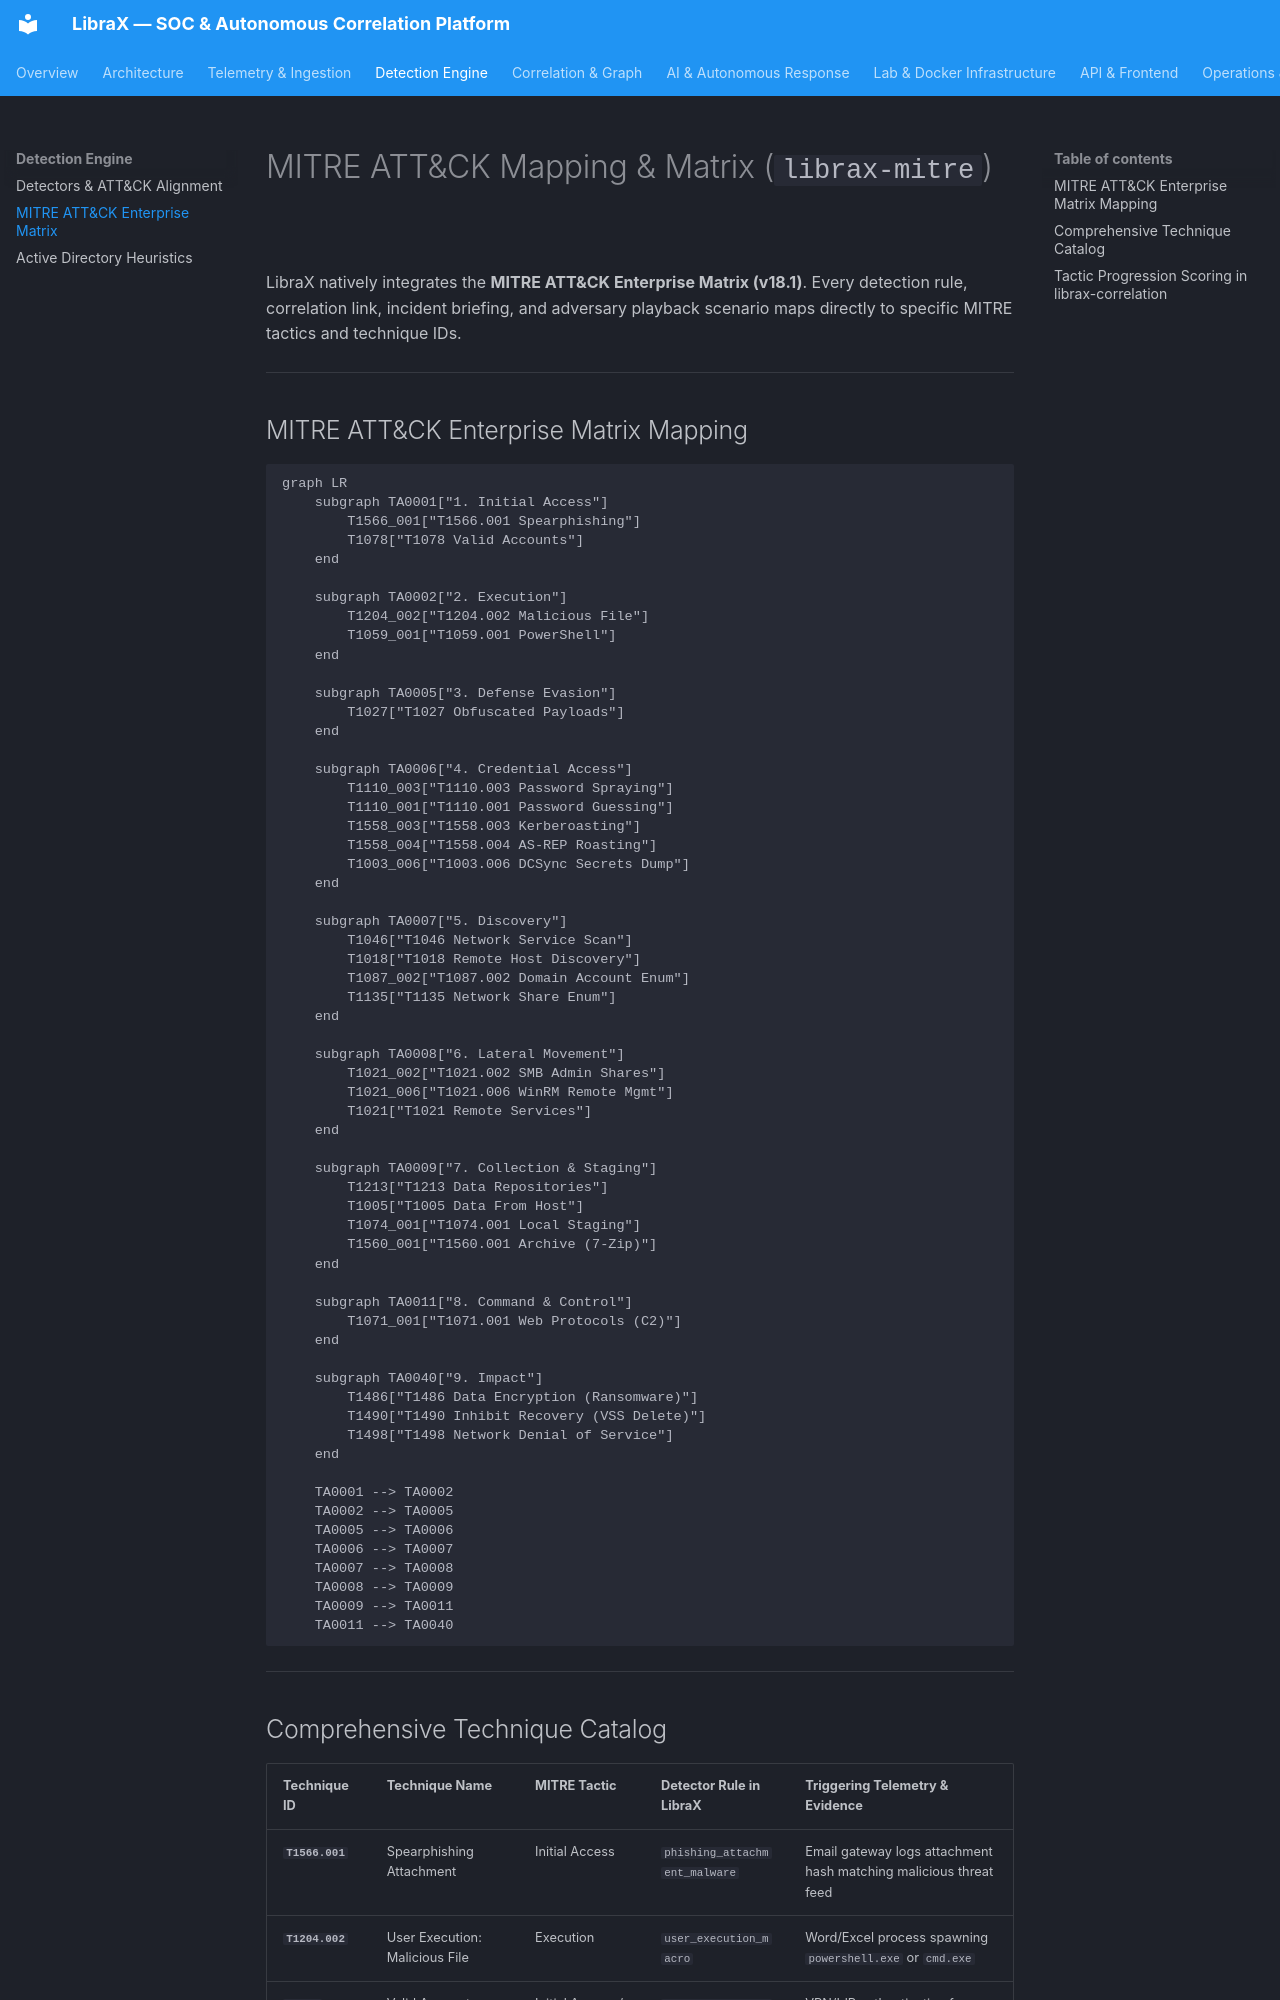

repository: CodeStartUp/LibraX · page: detection/mitre-matrix/index.html · generator: mkdocs

# MITRE ATT&CK Mapping & Matrix (`librax-mitre`)

LibraX natively integrates the **MITRE ATT&CK Enterprise Matrix (v18.1)**. Every detection rule, correlation link, incident briefing, and adversary playback scenario maps directly to specific MITRE tactics and technique IDs.

---

## MITRE ATT&CK Enterprise Matrix Mapping

```mermaid
graph LR
    subgraph TA0001["1. Initial Access"]
        T1566_001["T1566.001 Spearphishing"]
        T1078["T1078 Valid Accounts"]
    end

    subgraph TA0002["2. Execution"]
        T1204_002["T1204.002 Malicious File"]
        T1059_001["T1059.001 PowerShell"]
    end

    subgraph TA0005["3. Defense Evasion"]
        T1027["T1027 Obfuscated Payloads"]
    end

    subgraph TA0006["4. Credential Access"]
        T1110_003["T1110.003 Password Spraying"]
        T1110_001["T1110.001 Password Guessing"]
        T1558_003["T1558.003 Kerberoasting"]
        T1558_004["T1558.004 AS-REP Roasting"]
        T1003_006["T1003.006 DCSync Secrets Dump"]
    end

    subgraph TA0007["5. Discovery"]
        T1046["T1046 Network Service Scan"]
        T1018["T1018 Remote Host Discovery"]
        T1087_002["T1087.002 Domain Account Enum"]
        T1135["T1135 Network Share Enum"]
    end

    subgraph TA0008["6. Lateral Movement"]
        T1021_002["T1021.002 SMB Admin Shares"]
        T1021_006["T1021.006 WinRM Remote Mgmt"]
        T1021["T1021 Remote Services"]
    end

    subgraph TA0009["7. Collection & Staging"]
        T1213["T1213 Data Repositories"]
        T1005["T1005 Data From Host"]
        T1074_001["T1074.001 Local Staging"]
        T1560_001["T1560.001 Archive (7-Zip)"]
    end

    subgraph TA0011["8. Command & Control"]
        T1071_001["T1071.001 Web Protocols (C2)"]
    end

    subgraph TA0040["9. Impact"]
        T1486["T1486 Data Encryption (Ransomware)"]
        T1490["T1490 Inhibit Recovery (VSS Delete)"]
        T1498["T1498 Network Denial of Service"]
    end

    TA0001 --> TA0002
    TA0002 --> TA0005
    TA0005 --> TA0006
    TA0006 --> TA0007
    TA0007 --> TA0008
    TA0008 --> TA0009
    TA0009 --> TA0011
    TA0011 --> TA0040
```

---
